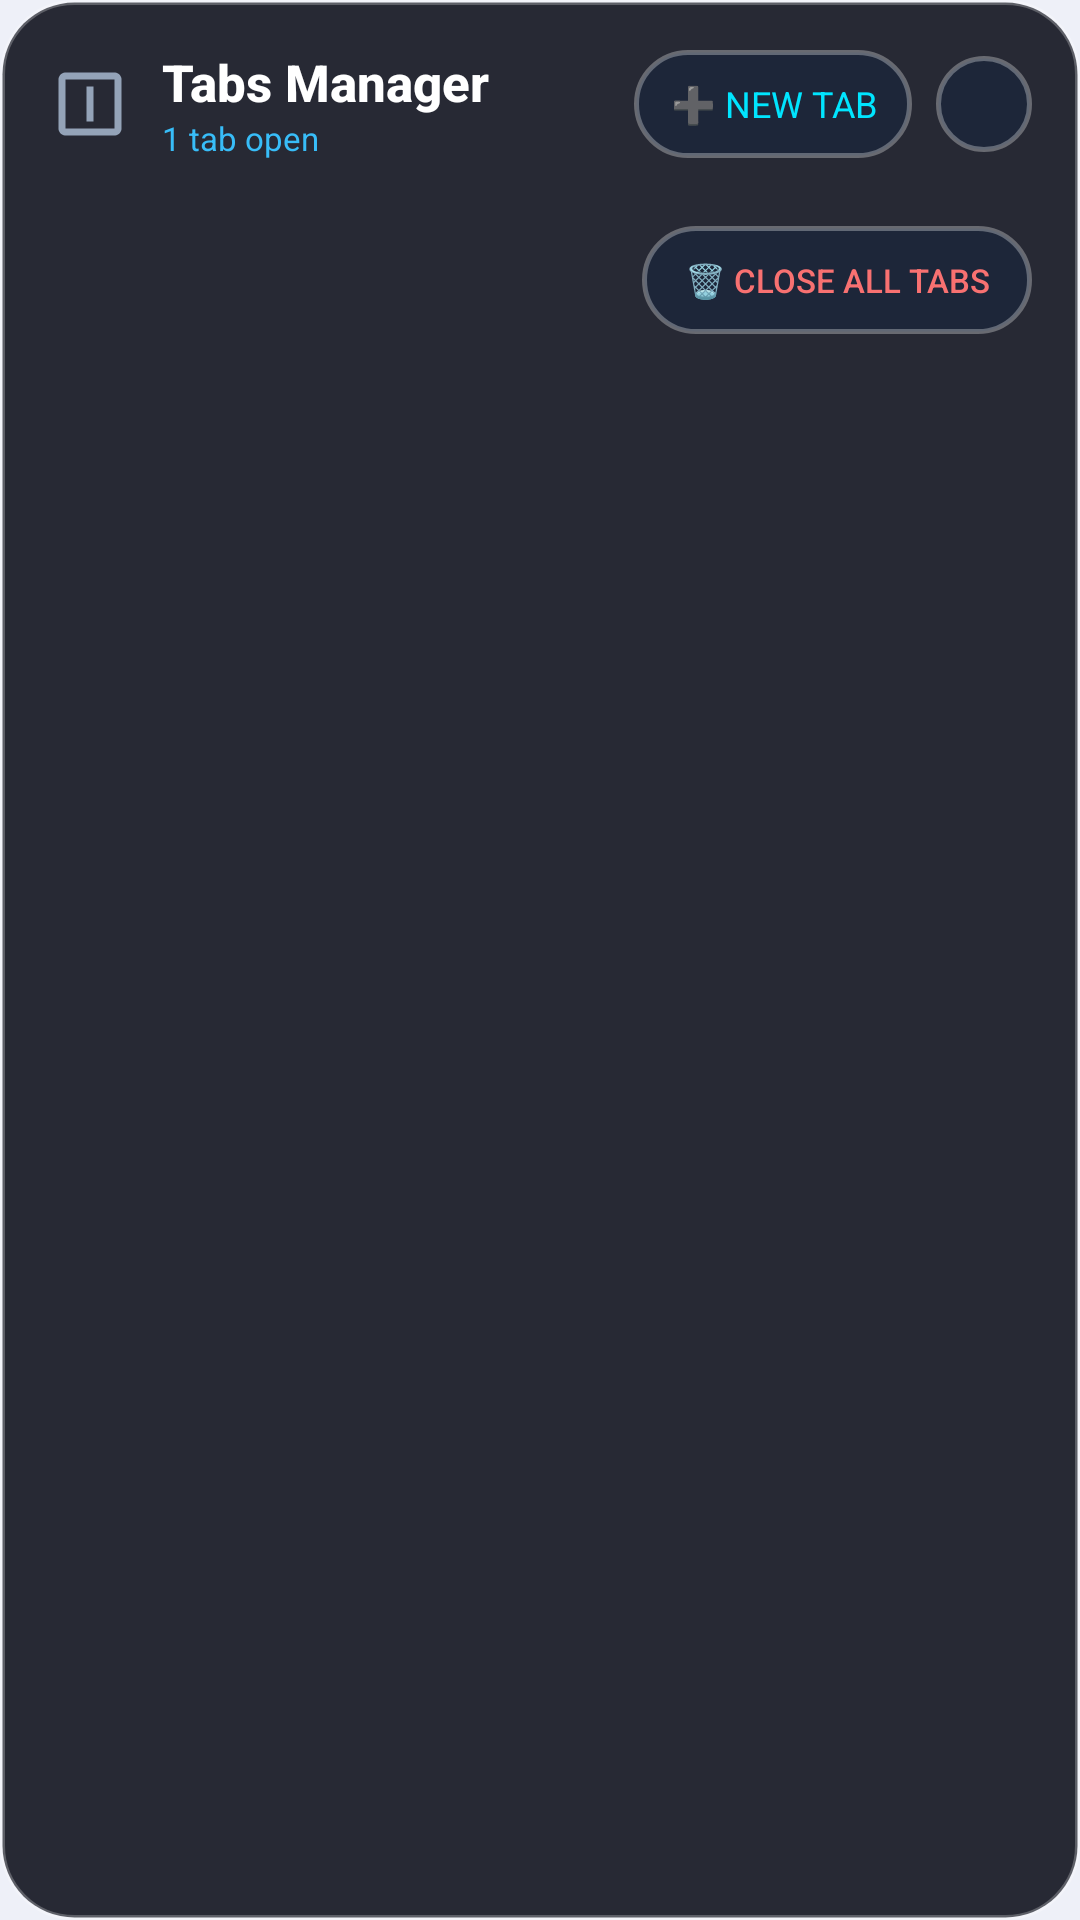

Layout XML and referenced resources for this Android screen:
<!-- AndroidManifest.xml: application theme Theme.HeliumTvBrowser -->
<!-- res/layout/dialog_tabs_switcher.xml -->
<?xml version="1.0" encoding="utf-8"?>
<LinearLayout xmlns:android="http://schemas.android.com/apk/res/android"
    android:layout_width="match_parent"
    android:layout_height="wrap_content"
    android:background="@drawable/bg_liquid_glass_dialog"
    android:orientation="vertical"
    android:padding="16dp">

    
    <LinearLayout
        android:layout_width="match_parent"
        android:layout_height="wrap_content"
        android:gravity="center_vertical"
        android:orientation="horizontal"
        android:paddingBottom="12dp">

        <ImageView
            android:layout_width="28dp"
            android:layout_height="28dp"
            android:layout_marginEnd="10dp"
            android:contentDescription="Tabs"
            android:src="@drawable/ic_tabs" />

        <LinearLayout
            android:layout_width="0dp"
            android:layout_height="wrap_content"
            android:layout_weight="1"
            android:orientation="vertical">

            <TextView
                android:layout_width="wrap_content"
                android:layout_height="wrap_content"
                android:fontFamily="sans-serif-medium"
                android:text="Tabs Manager"
                android:textColor="#FFFFFF"
                android:textSize="17sp"
                android:textStyle="bold" />

            <TextView
                android:id="@+id/tvTabsSubtitle"
                android:layout_width="wrap_content"
                android:layout_height="wrap_content"
                android:fontFamily="sans-serif"
                android:text="1 tab open"
                android:textColor="#38BDF8"
                android:textSize="11sp" />
        </LinearLayout>

        <Button
            android:id="@+id/btnDialogNewTab"
            android:layout_width="wrap_content"
            android:layout_height="36dp"
            android:layout_marginEnd="8dp"
            android:background="@drawable/bg_liquid_glass_button"
            android:fontFamily="sans-serif-bold"
            android:paddingStart="12dp"
            android:paddingEnd="12dp"
            android:text="➕ New Tab"
            android:textColor="#00E5FF"
            android:textSize="12sp" />

        <ImageButton
            android:id="@+id/btnDialogCloseTabs"
            android:layout_width="32dp"
            android:layout_height="32dp"
            android:background="@drawable/bg_liquid_glass_button"
            android:contentDescription="Close"
            android:focusable="true"
            android:scaleType="centerInside"
            android:src="@drawable/ic_close" />
    </LinearLayout>

    
    <ScrollView
        android:layout_width="match_parent"
        android:layout_height="wrap_content"
        android:overScrollMode="ifContentScrolls">

        <LinearLayout
            android:id="@+id/tabsContainer"
            android:layout_width="match_parent"
            android:layout_height="wrap_content"
            android:orientation="vertical" />
    </ScrollView>

    
    <LinearLayout
        android:layout_width="match_parent"
        android:layout_height="wrap_content"
        android:layout_marginTop="10dp"
        android:gravity="end"
        android:orientation="horizontal">

        <Button
            android:id="@+id/btnCloseAllTabs"
            android:layout_width="wrap_content"
            android:layout_height="36dp"
            android:background="@drawable/bg_liquid_glass_button"
            android:fontFamily="sans-serif-medium"
            android:paddingStart="14dp"
            android:paddingEnd="14dp"
            android:text="🗑️ Close All Tabs"
            android:textColor="#F87171"
            android:textSize="11sp" />
    </LinearLayout>
</LinearLayout>
<!-- resources referenced by this layout -->
<resources>
  <!-- drawable bg_liquid_glass_button (drawable) -->
  <?xml version="1.0" encoding="utf-8"?>
  <selector xmlns:android="http://schemas.android.com/apk/res/android">
      <item android:state_focused="true">
          <shape android:shape="rectangle">
              <corners android:radius="22dp" />
              <solid android:color="#F2263550" />
              <stroke
                  android:width="2.5dp"
                  android:color="#00E5FF" />
          </shape>
      </item>
      <item android:state_pressed="true">
          <shape android:shape="rectangle">
              <corners android:radius="22dp" />
              <solid android:color="#FF101826" />
              <stroke
                  android:width="1.5dp"
                  android:color="#80FFFFFF" />
          </shape>
      </item>
      <item>
          <shape android:shape="rectangle">
              <corners android:radius="22dp" />
              <solid android:color="#E61C263A" />
              <stroke
                  android:width="1.5dp"
                  android:color="#4DFFFFFF" />
          </shape>
      </item>
  </selector>
  <!-- drawable bg_liquid_glass_dialog (drawable) -->
  <?xml version="1.0" encoding="utf-8"?>
  <shape xmlns:android="http://schemas.android.com/apk/res/android"
      android:shape="rectangle">
      <corners android:radius="24dp" />
      <solid android:color="#E6121520" />
      <stroke
          android:width="1.5dp"
          android:color="#40FFFFFF" />
  </shape>
  <!-- drawable ic_tabs (drawable) -->
  <vector xmlns:android="http://schemas.android.com/apk/res/android"
      android:width="22dp"
      android:height="22dp"
      android:viewportWidth="24"
      android:viewportHeight="24">
      <path
          android:fillColor="#94A3B8"
          android:pathData="M19,3H5C3.9,3 3,3.9 3,5v14c0,1.1 0.9,2 2,2h14c1.1,0 2,-0.9 2,-2V5C21,3.9 20.1,3 19,3zM19,19H5V5h14V19zM11,7h2v10h-2V7z" />
  </vector>
  <style name="Theme.HeliumTvBrowser" parent="Theme.AppCompat.NoActionBar">
          <item name="android:windowBackground">@color/bg_dark</item>
          <item name="android:textColorPrimary">@color/text_primary</item>
          <item name="android:colorPrimary">@color/accent_blue</item>
          <item name="android:colorPrimaryDark">@color/bg_dark</item>
          <item name="android:colorAccent">@color/accent_green</item>
          <item name="android:windowNoTitle">true</item>
          <item name="android:windowFullscreen">true</item>
      </style>
  <color name="bg_dark">#EEF0F8</color>
  <color name="text_primary">#1F1F1F</color>
  <color name="accent_blue">#1A73E8</color>
  <color name="accent_green">#00E676</color>
</resources>
